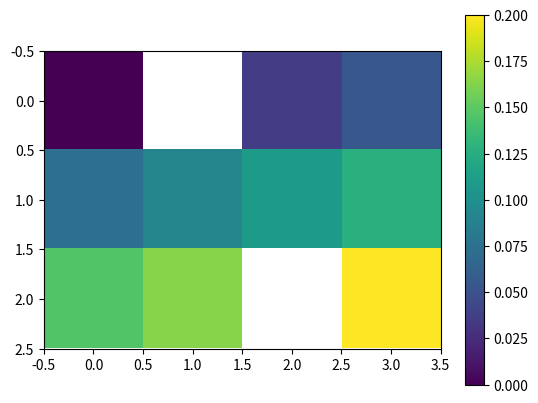

The script that saved this image:
'''
Dealing with missing data in Numpy

1. Using arbitrary number
2. Using NaN
3. Using Masked Array

[redacted]
'''

import numpy as np

def show_array_info(a,show_contents=True):
   """
   Print information of numpy array
   """
   result="N_Dims={}, Shape={}, Data_Type={}".format(a.ndim, a.shape, a.dtype)
   print(result)
   if show_contents:
      print(a)
   return

###--- Start
print('\nBefore start, define a sample array first')
print('''arr0= np.arange(12)
arr0= np.reshape(arr0, [3,4]''')
arr0= np.arange(12, dtype=float)
arr0= np.reshape(arr0, [3,4])
show_array_info(arr0)

print("\n1. Using an arbitrary number to represent missings")
print("\n1-1. Set an array with missings")
print("""undef= -999.9
arr1= np.copy(arr0)
missing_loc= ([0,2],[1,2])  # (axis0_indices, axis1_indices)
arr1[missing_loc]= undef
""")
undef= -999.9
arr1= np.copy(arr0)
missing_loc= ([0,2],[1,2])
arr1[missing_loc]= undef
show_array_info(arr1)

print("""
### Check number of missings
ms_idx= arr1==undef
print(ms_idx.sum())""")
ms_idx= arr1==undef
print(ms_idx.sum())

print("\n1-2. Calculate mean for axis1")
print("""no_ms_idx= np.logical_not(ms_idx)
mean1= np.average(arr1, weights=no_ms_idx, axis=1)
""")
no_ms_idx= np.logical_not(ms_idx)
mean1= np.average(arr1, weights=no_ms_idx, axis=1)
show_array_info(mean1)

print("\n1-3. Normalize by total sum")
print("""norm1= np.copy(arr1)
norm1[no_ms_idx]= norm1[no_ms_idx]/norm1[no_ms_idx].sum()
""")
norm1= np.copy(arr1)
norm1[no_ms_idx]= norm1[no_ms_idx]/norm1[no_ms_idx].sum()
show_array_info(norm1)

input("\nPress Enter to continue...\n")
print("----------------------------------------\n")

print("\n2. Using NaN (Not a Number) to represent missings")
print("\n2-1. Set an array with missings")
print("""undef= np.nan
arr2= np.copy(arr0)
missing_loc= ([0,2],[1,2])  # (axis0_indices, axis1_indices)
arr2[missing_loc]= undef
""")
undef= np.nan
arr2= np.copy(arr0)
missing_loc= ([0,2],[1,2])
arr2[missing_loc]= undef
show_array_info(arr2)

print("""
### Check number of missings
ms_idx= np.isnan(arr2)
print(ms_idx.sum())""")
ms_idx= np.isnan(arr2)
print(ms_idx.sum())

input("\nPress Enter to continue...\n")
print("\n2-2. Calculate mean for axis1")
print("""mean2= np.nanmean(arr2, axis=1)
""")
mean2= np.nanmean(arr2, axis=1)
show_array_info(mean2)

print("""
### For comparison,
mean2b= np.average(arr2, weights=~ms_idx, axis=1)
print(mean2b)""")
mean2b= np.average(arr2, weights=~ms_idx, axis=1)
print(mean2b)

print("\n2-3. Normalize by total sum")
print("""norm2= np.copy(arr2)/np.nansum(arr2)
show_array_info(norm2)
""")
norm2= np.copy(arr2)/np.nansum(arr2)
show_array_info(norm2)

print("""
### Other NaN related functions
np.nan_to_num()
np.nanargmax(), np.nanargmin()
np.nancumsum(), np.nancumprod()
np.nanmin(), np.nanmax(), np.nanmedian()
np.nanpercentile(), np.nanquantile()
np.nansum(), np.nanprod()
np.nanstd(), np.nanvar()

### Also check other extreme values
np.isinf()
np.isfinite()
...
""")

input("\nPress Enter to continue...\n")
print("""### One advantage of using nan
import matplotlib.pyplot as plt
plt.imshow(norm2)
plt.colorbar() # colorbar 그리기
plt.show()
""")
import matplotlib.pyplot as plt
plt.imshow(norm2)
plt.colorbar() # Draw colorbar
plt.show()

print('"Matplotlib" automatically identify NaN as an missing data!!!')

input("\nPress Enter to continue...\n")
print("----------------------------------------\n")

print("\n3. Using Masked Array module")
print("\n3-1. Create a masked array")
print("""arr3= np.ma.masked_where(ms_idx,arr0)
show_array_info(arr3)
""")
arr3= np.ma.masked_where(ms_idx,arr0)
show_array_info(arr3)

print("""
### This is also same:
arr3= np.ma.array(arr0, mask=ms_idx)
""")
arr3= np.ma.array(arr0, mask=ms_idx)
show_array_info(arr3)

print("""
### Show mask
print(arr3.mask)""")
print(arr3.mask)

print("""
### Also available various functions to make masked array
np.ma.masked_greater(x, value[, copy])
np.ma.masked_less_equal(x, value[, copy])
np.ma.masked_outside(x, v1, v2[, copy])
...
""")

input("\nPress Enter to continue...\n")
print("\n3-2. Calculate mean for axis1")
print("""mean3= np.ma.mean(arr3, axis=1)
### 'arr3.mean(axis=1)' also produce the same result
""")
mean3= np.ma.mean(arr3, axis=1)
show_array_info(mean3)

print("\n3-3. Normalize by total sum")
print("""norm3= np.ma.copy(arr3)/arr3.sum()
show_array_info(norm3)
""")
norm3= np.ma.copy(arr3)/arr3.sum()
show_array_info(norm3)

print('''
### Be Caution: "np.copy" makes different result!
norm3b= np.copy(arr3)/arr3.sum()
show_array_info(norm3b)''')
norm3b= np.copy(arr3)/arr3.sum()
show_array_info(norm3b)

input("\nPress Enter to continue...\n")

print("\n3-4. Back to numpy array")
print("""
### If want to keep dimension:
show_array_info(arr3.filled(fill_value=np.nan))""")
show_array_info(arr3.filled(fill_value=np.nan))

print("""
### If want to remove missings:
show_array_info(arr3.compressed())""")
show_array_info(arr3.compressed())


print("""
3-5. Other functions for masked array

### There are quite various functions available for masked array
### Check https://numpy.org/doc/stable/reference/routines.ma.html
""")

input("\nPress Enter to continue...\n")
print("""### One advantage of using masked array
#import matplotlib.pyplot as plt
plt.clf()  # Delete previuos figure drawn above
plt.imshow(norm3)
plt.colorbar() # colorbar 그리기
plt.show()
""")
#import matplotlib.pyplot as plt
plt.clf()
plt.imshow(norm3)
plt.colorbar() # Draw colorbar
plt.show()

print('"Matplotlib" naturally works with masked array!!!')

print("\nTHE END: Dealing with missings with Numpy\n")
